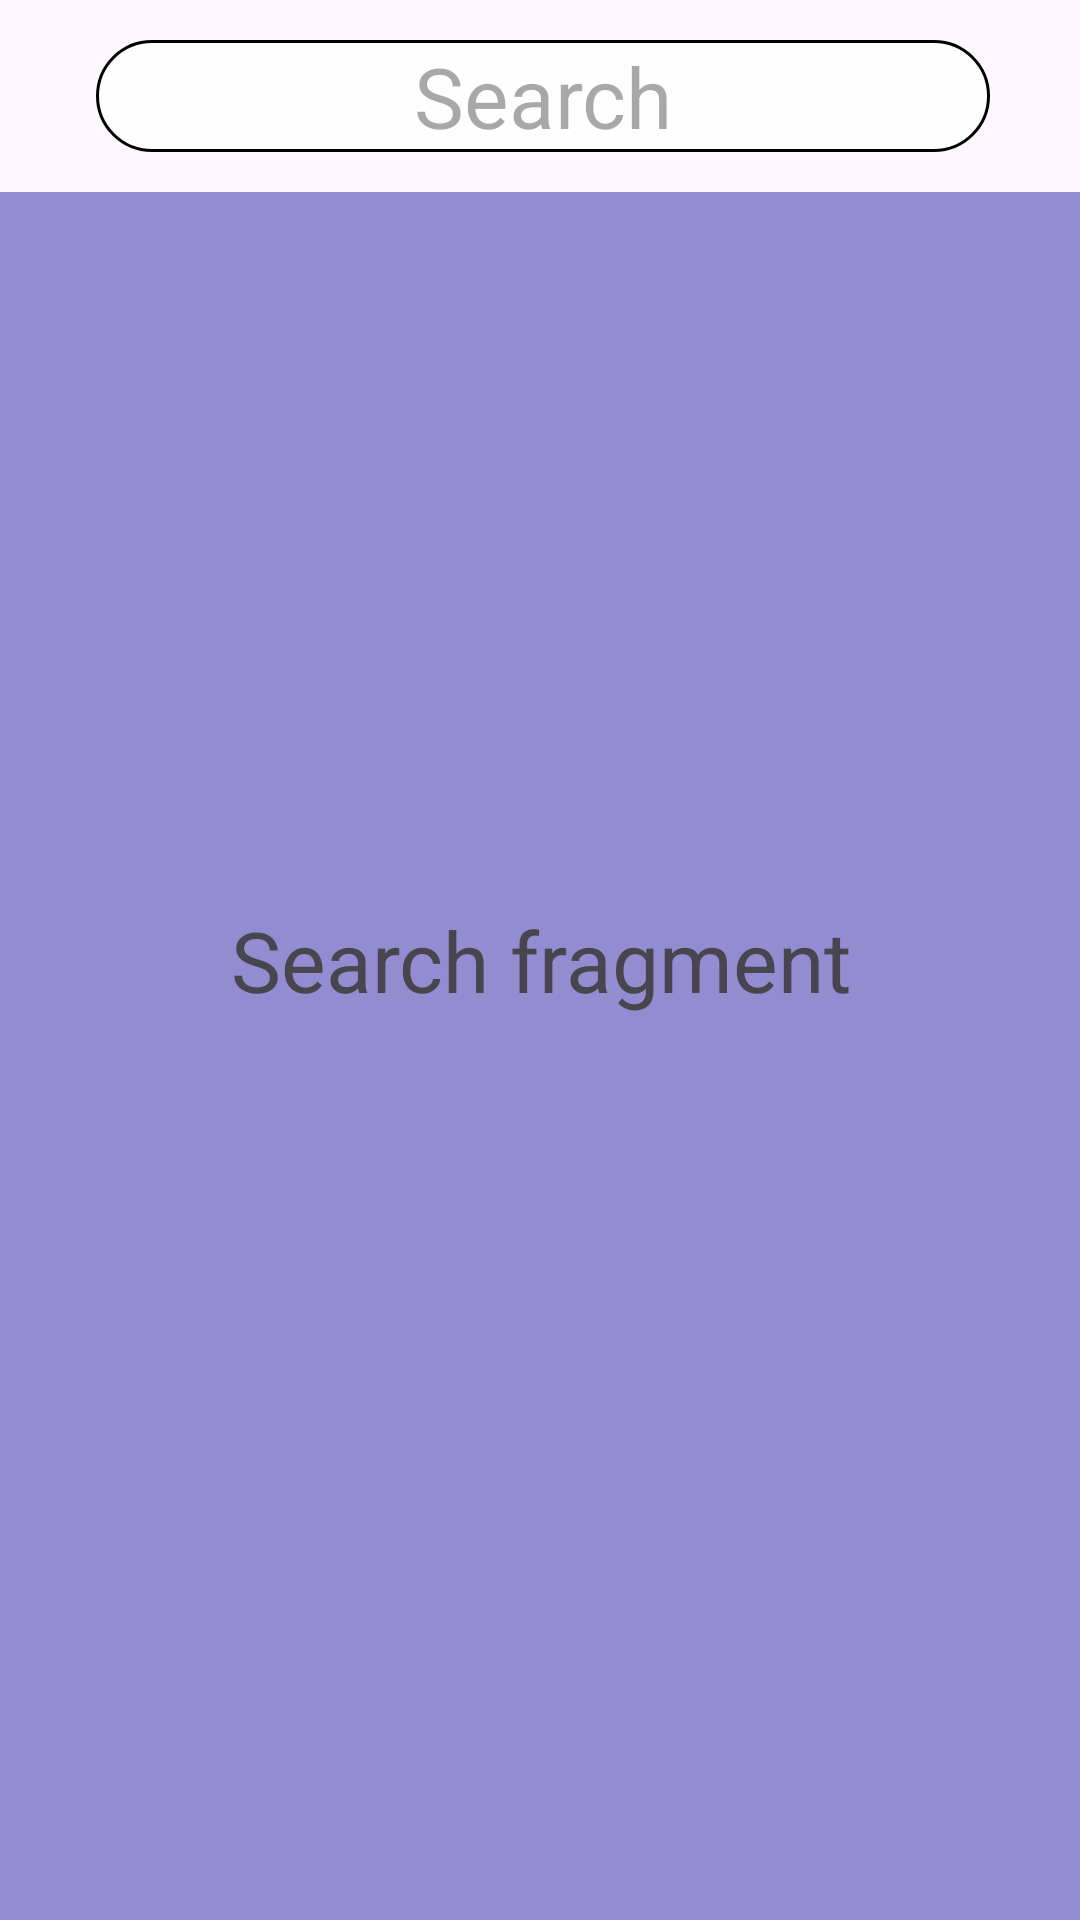

Reconstruct the res/layout file that produces this screen, plus the resources it refers to.
<!-- AndroidManifest.xml: application theme Mycustom.Theme.instagram -->
<!-- res/layout/fragment_search_.xml -->
<?xml version="1.0" encoding="utf-8"?>
<RelativeLayout xmlns:android="http://schemas.android.com/apk/res/android"
    xmlns:tools="http://schemas.android.com/tools"
    android:layout_width="match_parent"
    android:layout_height="match_parent"
    tools:context="ApplicationAllActivities.Instagram.Search.FragmentsForSearchPage.Search_Fragment">
    <RelativeLayout
        android:layout_width="match_parent"
        android:layout_height="wrap_content"
        >
        <include
            layout="@layout/search_page_toolbar"
            />

    </RelativeLayout>
    <RelativeLayout
        android:layout_width="match_parent"
        android:layout_height="match_parent"
        android:layout_marginTop="?actionBarSize"
        android:background="#938CD1"
        >

    </RelativeLayout>

    
    <TextView
        android:layout_width="match_parent"
        android:gravity="center"
        android:textSize="28sp"
        android:layout_height="match_parent"
        android:text="Search fragment" />

</RelativeLayout>
<!-- res/layout/search_page_toolbar.xml (included above) -->
<?xml version="1.0" encoding="utf-8"?>
<RelativeLayout xmlns:android="http://schemas.android.com/apk/res/android"
    android:layout_width="match_parent"
    android:layout_height="match_parent">

    <RelativeLayout
        android:layout_width="match_parent"
        android:layout_height="?actionBarSize">


        <com.google.android.material.appbar.MaterialToolbar
            android:layout_width="match_parent"
            android:layout_height="?actionBarSize"
            android:layout_alignParentTop="true"
            android:layout_marginEnd="0dp"
            android:layout_marginBottom="0dp">

            <androidx.appcompat.widget.Toolbar
                android:layout_width="match_parent"
                android:layout_height="?actionBarSize"
                android:layout_marginEnd="20dp">

                <EditText
                    android:layout_width="match_parent"
                    android:layout_height="wrap_content"
                    android:layout_gravity="center"
                    android:layout_margin="10dp"
                    android:background="@drawable/searchbar_button_design"
                    android:gravity="center"
                    android:hint="Search"
                    android:textSize="28sp"


                    />
            </androidx.appcompat.widget.Toolbar>

        </com.google.android.material.appbar.MaterialToolbar>

    </RelativeLayout>

</RelativeLayout>
<!-- resources referenced by this layout -->
<resources>
  <!-- drawable searchbar_button_design (drawable) -->
  <?xml version="1.0" encoding="utf-8"?>
  <shape xmlns:android="http://schemas.android.com/apk/res/android"
      android:shape="rectangle">
  
      <corners
  android:radius="20dp"
          />
      <solid
          android:color="#E6FFFFFF"
          />
      <stroke
  android:color="@color/black"
          android:width="1dp"
  
          />
  
  </shape>
  <style name="Mycustom.Theme.instagram" parent="Theme.Material3.DayNight.NoActionBar">
          
          
      </style>
  <!-- not gathered from this repository: default colours our renderer supplied (Android Studio template values) -->
  <color name="black">#FF000000</color>
</resources>
